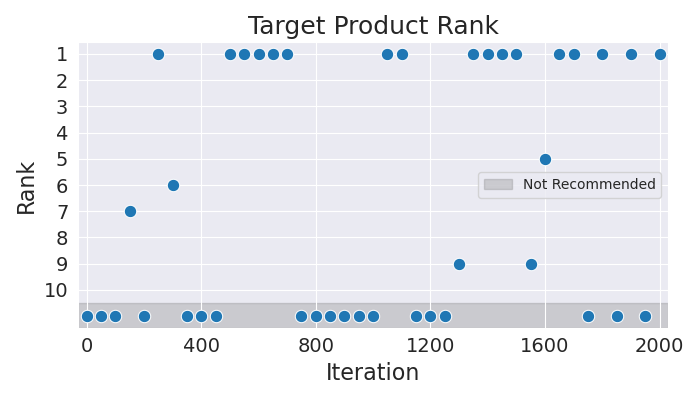

Data behind this chart, as committed beside it:
Iteration, Rank
0, 11
50, 11
100, 11
150, 7
200, 11
250, 1
300, 6
350, 11
400, 11
450, 11
500, 1
550, 1
600, 1
650, 1
700, 1
750, 11
800, 11
850, 11
900, 11
950, 11
1000, 11
1050, 1
1100, 1
1150, 11
1200, 11
1250, 11
1300, 9
1350, 1
1400, 1
1450, 1
1500, 1
1550, 9
1600, 5
1650, 1
1700, 1
1750, 11
1800, 1
1850, 11
1900, 1
1950, 11
2000, 1
